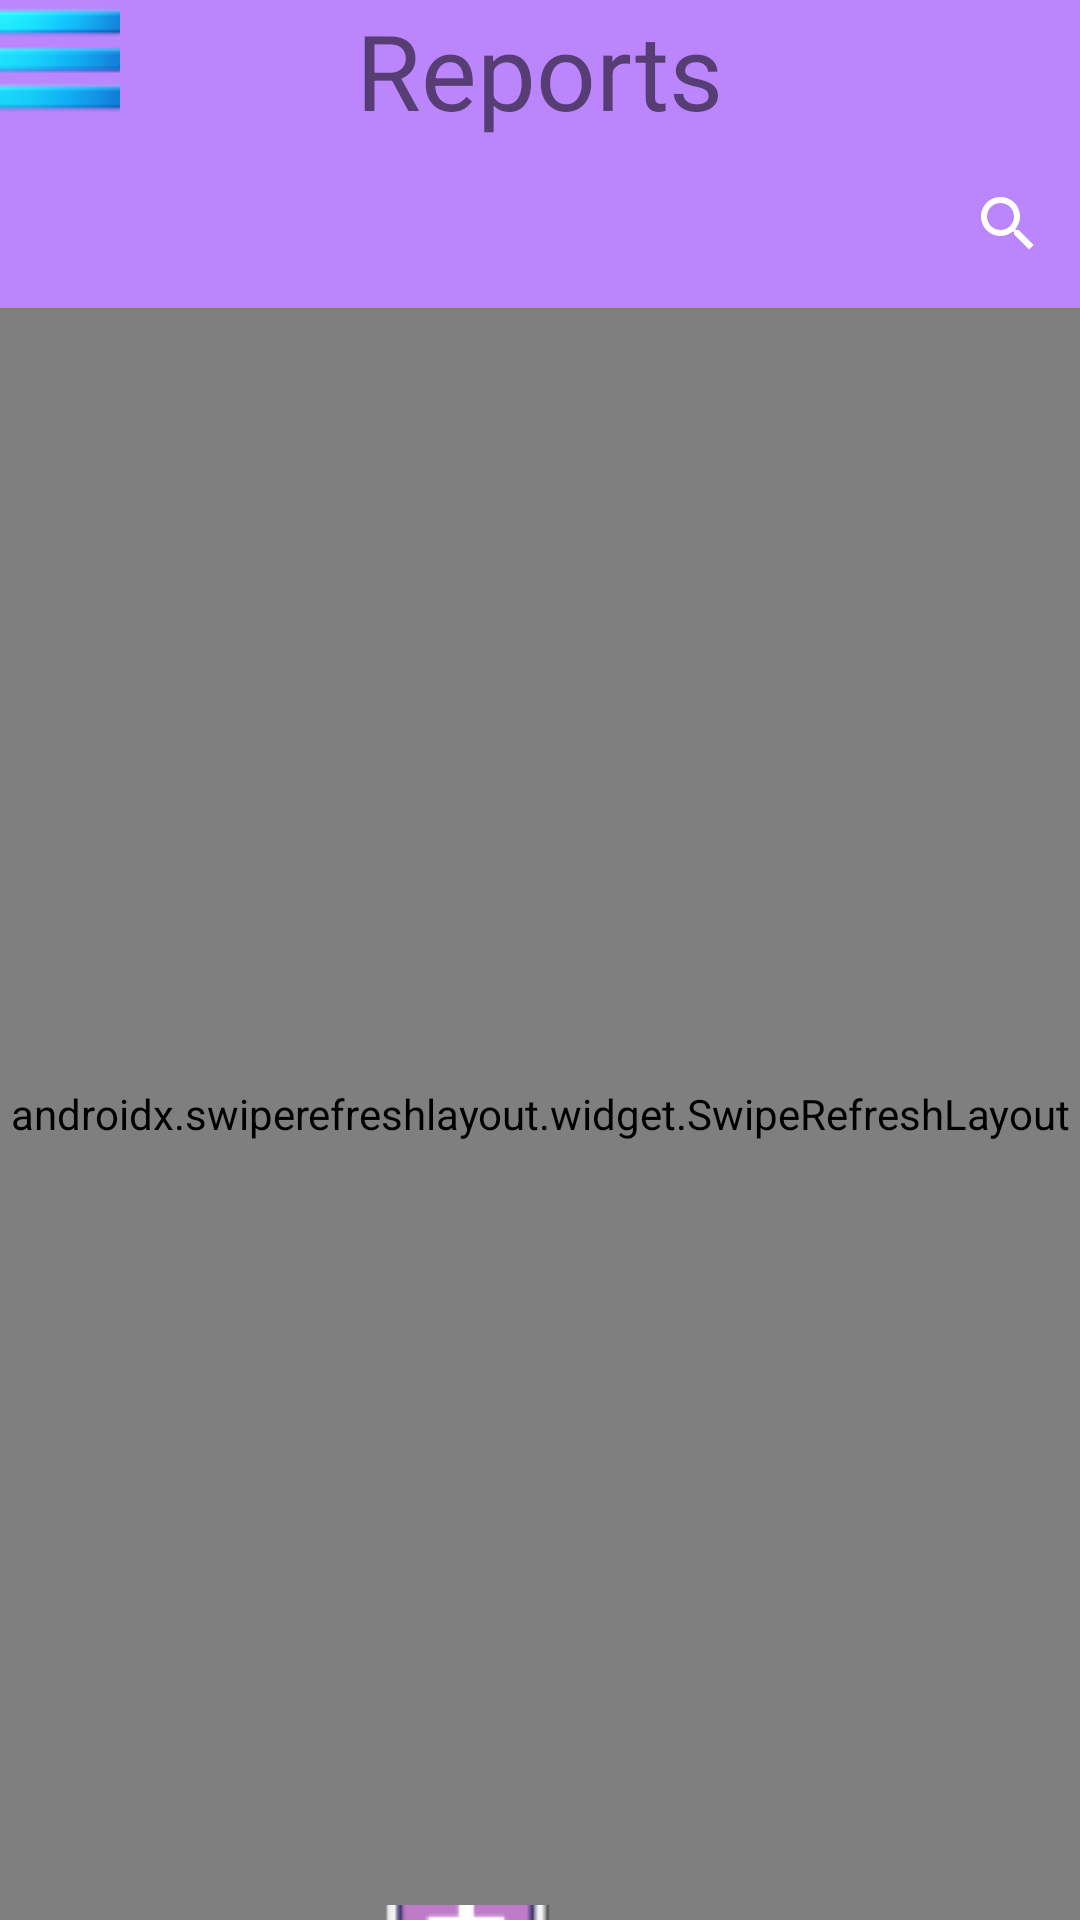

Android layout source for this screen:
<!-- AndroidManifest.xml: application theme Theme.CrimesLostsReport -->
<!-- res/layout/activity_main.xml -->
<?xml version="1.0" encoding="utf-8"?>
<RelativeLayout
    xmlns:android="http://schemas.android.com/apk/res/android"
    xmlns:app="http://schemas.android.com/apk/res-auto"
    xmlns:tools="http://schemas.android.com/tools"
    android:layout_width="match_parent"
    android:layout_height="match_parent"
    tools:context=".Activities.MainActivity">

    <com.google.android.material.appbar.AppBarLayout
        android:id="@+id/appBar"
        android:layout_width="match_parent"
        android:layout_height="wrap_content"
        app:elevation="0dp">

        <RelativeLayout
            android:background="@color/purple_200"
            android:layout_width="match_parent"
            android:layout_height="wrap_content">

            <TextView
                android:layout_width="wrap_content"
                android:layout_height="wrap_content"
                android:layout_centerHorizontal="true"
                android:text="@string/activity_main_title"
                android:textSize="35dp"
            />

            <ImageButton
                android:id="@+id/menuButton"
                android:layout_width="40dp"
                android:layout_height="40dp"
                android:contentDescription="@string/hint_description"
                android:src="@drawable/menu2"
                android:background="@null"
                app:layout_constraintVertical_bias="0.666"/>

        </RelativeLayout>

        <androidx.appcompat.widget.Toolbar
            android:id="@+id/toolbar"
            android:layout_width="match_parent"
            android:layout_height="wrap_content"
            android:background="@color/purple_200"
            android:theme="@style/ThemeOverlay.AppCompat.Dark.ActionBar"
            app:popupTheme="@style/ThemeOverlay.AppCompat.Light">

            <androidx.appcompat.widget.SearchView
                android:id="@+id/searchView"
                android:layout_width="match_parent"
                android:layout_height="wrap_content"
                android:layoutDirection="rtl"/>

        </androidx.appcompat.widget.Toolbar>

    </com.google.android.material.appbar.AppBarLayout>

    <androidx.swiperefreshlayout.widget.SwipeRefreshLayout
        android:id="@+id/swipe_refresh"
        android:layout_width="match_parent"
        android:layout_height="550dp"
        android:layout_below="@+id/appBar"
        android:layout_marginTop="0dp">

        <androidx.recyclerview.widget.RecyclerView
            android:id="@+id/mRecyclerView"
            android:layout_width="match_parent"
            android:layout_height="525dp"
            android:layout_below="@id/appBar"
            android:divider="@null"
            android:dividerHeight="0dp" />
    </androidx.swiperefreshlayout.widget.SwipeRefreshLayout>

    <ImageButton
        android:id="@+id/addButton"
        android:layout_width="64dp"
        android:layout_height="64dp"
        android:layout_below="@+id/swipe_refresh"
        android:layout_alignParentEnd="true"
        android:layout_alignParentBottom="true"
        android:layout_marginTop="9dp"
        android:layout_marginEnd="172dp"
        android:layout_marginBottom="5dp"
        android:background="@null"
        android:src="@drawable/add"
        app:layout_constraintVertical_bias="0.666" />
</RelativeLayout>
<!-- resources referenced by this layout -->
<resources>
  <color name="purple_200">#FFBB86FC</color>
  <!-- drawable add: png bitmap (drawable, 1197 bytes) -->
  <!-- drawable menu2: png bitmap (drawable, 6830 bytes) -->
  <string name="activity_main_title">Reports</string>
  <string name="hint_description">Add Description</string>
  <style name="Theme.CrimesLostsReport" parent="Theme.MaterialComponents.DayNight.DarkActionBar">
          
          <item name="colorPrimary">@color/purple_500</item>
          <item name="colorPrimaryVariant">@color/purple_700</item>
          <item name="colorOnPrimary">@color/white</item>
          
          <item name="colorSecondary">@color/teal_200</item>
          <item name="colorSecondaryVariant">@color/teal_700</item>
          <item name="colorOnSecondary">@color/black</item>
          
          <item name="android:statusBarColor">?attr/colorPrimaryVariant</item>
          
      </style>
  <color name="purple_500">#FF6200EE</color>
  <color name="purple_700">#FF3700B3</color>
  <color name="white">#FFFFFFFF</color>
  <color name="teal_200">#FF03DAC5</color>
  <color name="teal_700">#FF018786</color>
  <color name="black">#FF000000</color>
</resources>
